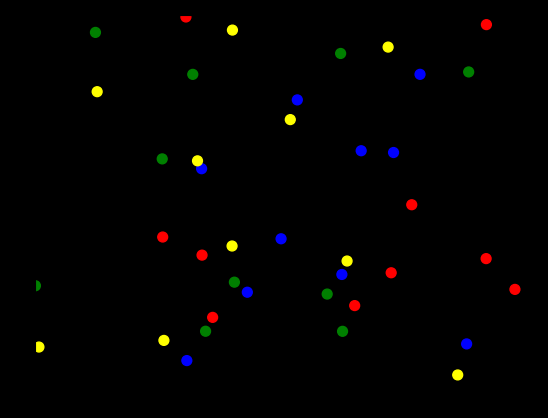

Reproduce this figure in Python.
import numpy as np
import matplotlib.pyplot as plt
from matplotlib.animation import FuncAnimation

# Set up the figure, the axis
fig, ax = plt.subplots()
ax.set_facecolor('black')  # Set the plotting area to black
fig.set_facecolor('black')
ax.set_xlim(0, 10)  # Setting x-axis limits
ax.set_ylim(0, 10)  # Setting y-axis limits

# Number of points per color group and their colors
n_points = 10
colors = ['red', 'blue', 'green', 'yellow']

# Initial positions randomly scattered
x_values = np.random.rand(4 * n_points) * 10
y_values = np.random.rand(4 * n_points) * 10
c_values = np.array(colors * n_points)

scatter = ax.scatter(x_values, y_values, color=c_values, s=50)

# Define target positions for each color group initially
def redefine_targets():
    return {
        'red': (np.random.rand() * 8 + 1, np.random.rand() * 8 + 1),
        'blue': (np.random.rand() * 8 + 1, np.random.rand() * 8 + 1),
        'green': (np.random.rand() * 8 + 1, np.random.rand() * 8 + 1),
        'yellow': (np.random.rand() * 8 + 1, np.random.rand() * 8 + 1)
    }

targets = redefine_targets()

def init():
    global x_values, y_values, targets
    x_values = np.random.rand(4 * n_points) * 10
    y_values = np.random.rand(4 * n_points) * 10
    targets = redefine_targets()
    scatter.set_offsets(np.c_[x_values, y_values])
    return scatter,

def update(frame):
    # If it's the beginning of the animation, reinitialize positions and targets
    if frame == 0:
        return init()
    
    # Move each point a fraction of the distance towards its group's target
    for i, color in enumerate(c_values):
        target_x, target_y = targets[color]
        x_values[i] += (target_x - x_values[i]) * 0.05
        y_values[i] += (target_y - y_values[i]) * 0.05

    scatter.set_offsets(np.c_[x_values, y_values])
    return scatter,

ani = FuncAnimation(fig, update, frames=200, init_func=init, blit=True, interval=50, repeat=True)

plt.show()
